Run: headless pygame with SDL's dummy video driver; simulated clock (each Clock.tick advances the game by its frame time, no real sleeping); random seed 0; keys injected as events and as key.get_pressed() state; no mouse input.
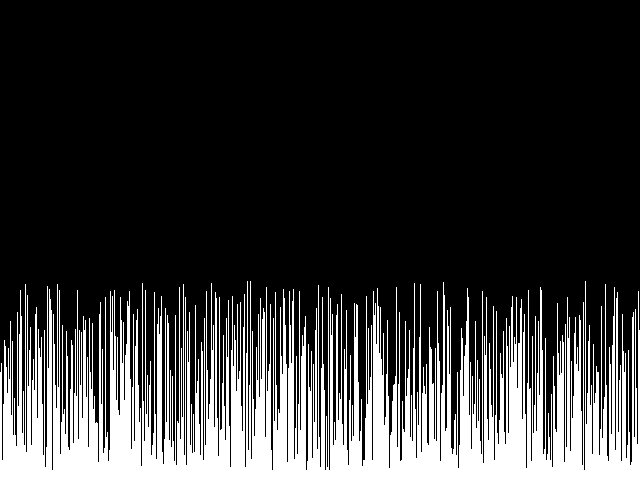
Frame 1 of 4 · flips 1–60 · no input
Frame 2 of 4 · flips 61–180 · tapped SPACE, RETURN · held RIGHT (→), D · screen unchanged from frame 1, image omitted
Frame 3 of 4 · flips 181–300 · held DOWN (↓), S · screen unchanged from frame 2, image omitted
Frame 4 of 4 · flips 301–420 · held LEFT (←), A, UP (↑), W · screen unchanged from frame 3, image omitted

The pygame program that drew these frames:

# -*- coding: utf-8 -*-
"""
Created on Fri Mar  7 21:40:07 2014

@author: kyle
"""

import pygame
from pygame.locals import *
import random
import math
import time

class Projectile:
    """Encapsulates state variables for a projectile"""
    def __init__(self,x,y,radius,blast_radius,color,child_projectile,spawn_delay):
        self.x=x
        self.y=y
        self.radius=radius
        self.blast_radius=blast_radius
        self.color=color
        self.spawn_delay=spawn_delay#Some forward thinking for varied projectiles
        self.child_projectile=child_projectile #Amount of projectiles spawned

class Player:
    def __init__(self):
        self=self

class Terrain_dx:
    """Definition for one dx of the terrain.  Terrain is generated from lots of thin slits."""
    def __init__(self,x,y,height):
        self.x=x
        self.y=y
        self.height=height
        

class Tanks_Model:
    """Encodes the game state"""
    def __init__(self):
        self.phase=1 # Decides whose gets to move first.
        self.terrain=[]
        variance=10
        last_height=0
        for x in range(640):
            new_dx=Terrain_dx(x,0,random.randint(10,200))
            self.terrain.append(new_dx)
            
class PyGameView:
    """Renders model data to the window"""
    def __init__(self,model,screen):
        self.model = model
        self.screen = screen
    
    def draw (self):
        self.screen.fill(pygame.Color(0,0,0))
        for dx in self.model.terrain:
            pygame.draw.rect(self.screen,pygame.Color(255,255,255),pygame.Rect(dx.x,480-dx.height,1,dx.height))
            print('dx')
        pygame.display.update()
class Controller:
    def __init__(self,model):
        self.model=model
        
    def handle_pygame_event(self,event):
        return

if __name__ == '__main__':
        pygame.init()
        size=(640,480)
        screen=pygame.display.set_mode(size)
        model = Tanks_Model()
        view = PyGameView(model,screen)
        controller = Controller(model)
        running = True
        while running:
            for event in pygame.event.get():
                if event.type == QUIT:
                    running = False
                controller.handle_pygame_event(event)
            #model.update()
            view.draw()
            time.sleep(.001)
        pygame.quit()
